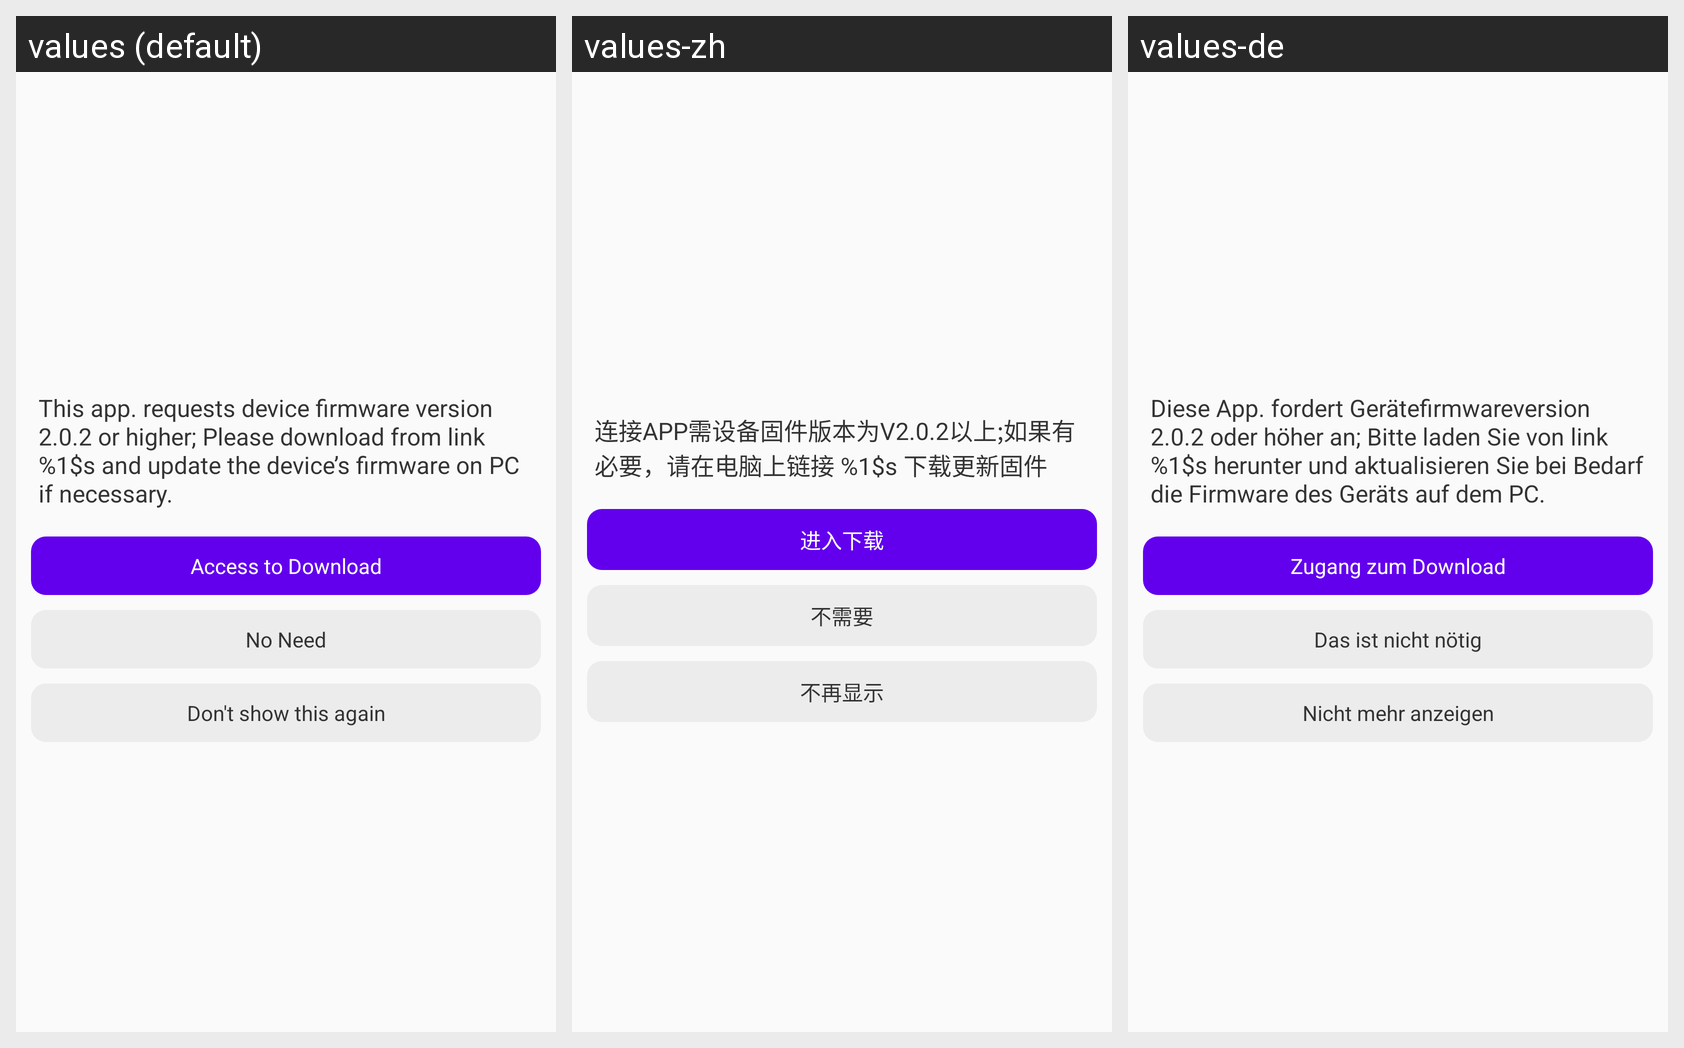

For this localized Android screen grid, give each drawn string resource with its value in every locale shown.
Android screen res/layout/dialog_fragment_versiontip.xml rendered under 3 locales, left to right: values (default), values-zh, values-de. Device: Nexus 5 (rendered at 1080×1920; each locale shown at half size, 540×960, under a caption strip naming it); theme AppTheme.
Strings drawn on this screen, with the default value and each locale's value (text and hints the layout hard-codes, and strings that could not be matched under every locale, appear in the picture but are not listed):

version_content
  values: This app. requests device firmware version 2.0.2 or higher; Please download from link %1$s and update the device’s firmware on PC if necessary.
  values-zh: 连接APP需设备固件版本为V2.0.2以上;如果有必要，请在电脑上链接 %1$s 下载更新固件
  values-de: Diese App. fordert Gerätefirmwareversion 2.0.2 oder höher an; Bitte laden Sie von link %1$s herunter und aktualisieren Sie bei Bedarf die Firmware des Geräts auf dem PC.

version_one
  values: Access to Download
  values-zh: 进入下载
  values-de: Zugang zum Download

version_two
  values: No Need
  values-zh: 不需要
  values-de: Das ist nicht nötig

version_three
  values: Don't show this again
  values-zh: 不再显示
  values-de: Nicht mehr anzeigen
